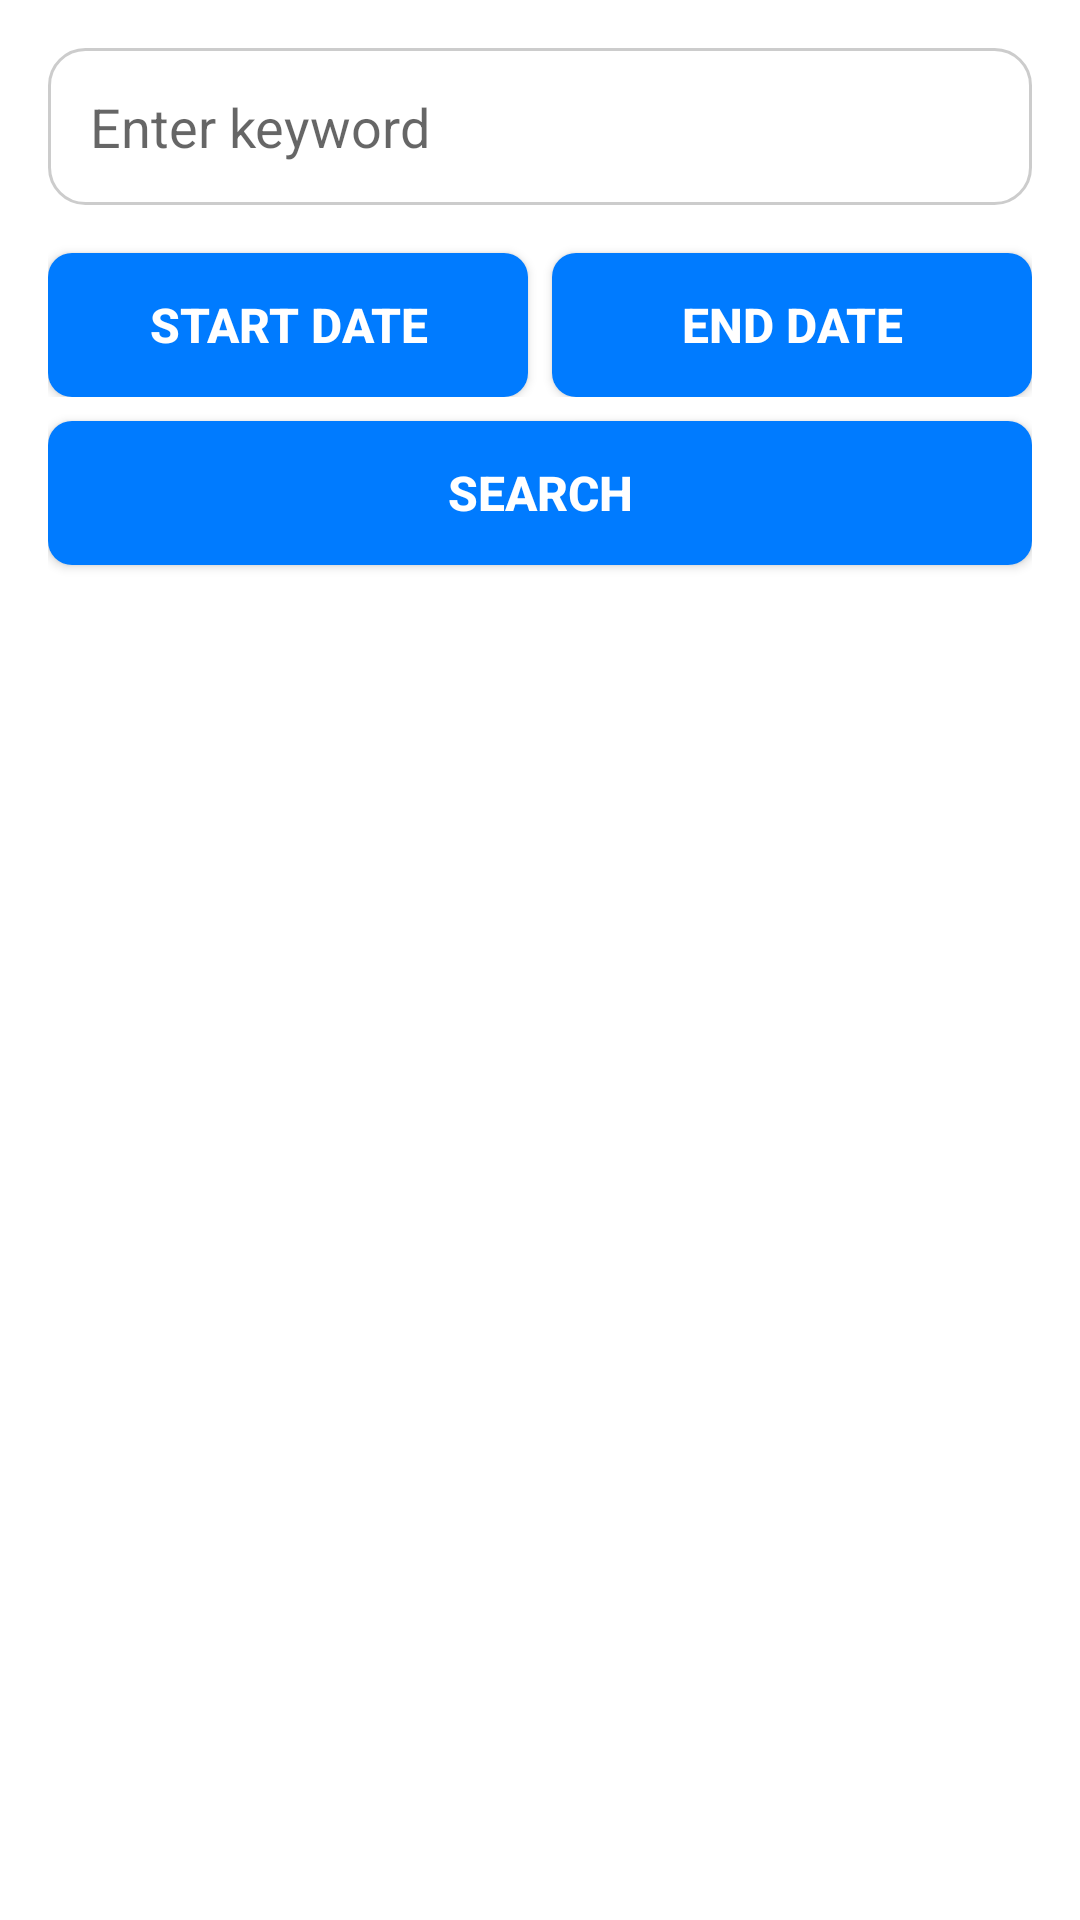

Reconstruct the res/layout file that produces this screen, plus the resources it refers to.
<!-- AndroidManifest.xml: application theme Theme.FinalProject -->
<!-- res/layout/fragment_search.xml -->
<?xml version="1.0" encoding="utf-8"?>
<LinearLayout xmlns:android="http://schemas.android.com/apk/res/android"
    xmlns:app="http://schemas.android.com/apk/res-auto"
    android:layout_width="match_parent"
    android:layout_height="match_parent"
    android:orientation="vertical"
    android:padding="16dp">

    <EditText
        android:id="@+id/et_search_keyword"
        style="@style/SearchInputStyle" />

    <LinearLayout
        android:layout_width="match_parent"
        android:layout_height="wrap_content"
        android:layout_marginTop="8dp"
        android:orientation="horizontal">

        <Button
            android:id="@+id/btn_start_date"
            style="@style/SearchButtonStyle"
            android:text="Start Date" />

        <Button
            android:id="@+id/btn_end_date"
            style="@style/SearchButtonStyle"
            android:layout_marginStart="8dp"
            android:text="End Date" />
    </LinearLayout>

    <Button
        android:id="@+id/btn_search"
        style="@style/SearchFullButtonStyle"
        android:text="Search" />

    <TextView
        android:id="@+id/text_empty_state"
        style="@style/SearchEmptyStateStyle"
        android:text="No tasks found." />

    <androidx.recyclerview.widget.RecyclerView
        android:id="@+id/recycler_search_results"
        style="@style/SearchRecyclerViewStyle"
        app:layoutManager="androidx.recyclerview.widget.LinearLayoutManager" />
</LinearLayout>
<!-- resources referenced by this layout -->
<resources>
  <style name="SearchButtonStyle">
          <item name="android:layout_width">0dp</item>
          <item name="android:layout_height">wrap_content</item>
          <item name="android:layout_marginTop">8dp</item>
          <item name="android:layout_weight">1</item>
          <item name="android:background">@drawable/button_primary</item>
          <item name="android:textColor">#FFFFFF</item> 
          <item name="android:textSize">16sp</item>
          <item name="android:textStyle">bold</item>
      </style>
  <style name="SearchEmptyStateStyle">
          <item name="android:layout_width">wrap_content</item>
          <item name="android:layout_height">wrap_content</item>
          <item name="android:layout_gravity">center</item>
          <item name="android:padding">16dp</item>
          <item name="android:textColor">#757575</item> 
          <item name="android:textSize">16sp</item>
          <item name="android:visibility">gone</item>
      </style>
  <style name="SearchFullButtonStyle">
          <item name="android:layout_width">match_parent</item>
          <item name="android:layout_height">wrap_content</item>
          <item name="android:layout_marginTop">8dp</item>
          <item name="android:background">@drawable/button_primary</item>
          <item name="android:textColor">#FFFFFF</item> 
          <item name="android:textSize">16sp</item>
          <item name="android:textStyle">bold</item>
      </style>
  <style name="SearchInputStyle">
          <item name="android:layout_width">match_parent</item>
          <item name="android:layout_height">wrap_content</item>
          <item name="android:background">@drawable/rounded_input</item>
          <item name="android:hint">Enter keyword</item>
          <item name="android:padding">14dp</item>
          <item name="android:textColor">#212121</item> 
      </style>
  <style name="SearchRecyclerViewStyle">
          <item name="android:layout_width">match_parent</item>
          <item name="android:layout_height">0dp</item>
          <item name="android:layout_weight">1</item>
          <item name="android:padding">8dp</item>
      </style>
  <style name="Theme.FinalProject" parent="Theme.MaterialComponents.DayNight.DarkActionBar">
          
          <item name="windowActionBar">false</item>
          <item name="windowNoTitle">true</item>
  
          
          <item name="colorPrimary">#6200EE</item> 
          <item name="colorPrimaryVariant">#3700B3</item> 
          <item name="colorOnPrimary">#FFFFFF</item> 
  
          
          <item name="colorSecondary">#03DAC6</item> 
          <item name="colorSecondaryVariant">#018786</item> 
          <item name="colorOnSecondary">#000000</item> 
  
          
          <item name="android:statusBarColor">#3700B3</item> 
      </style>
  <!-- drawable button_primary (drawable) -->
  <?xml version="1.0" encoding="utf-8"?>
  <selector xmlns:android="http://schemas.android.com/apk/res/android">
      <item android:state_pressed="true">
          <shape>
              <solid android:color="#0056B3" /> 
              <corners android:radius="8dp" />
          </shape>
      </item>
      <item>
          <shape>
              <solid android:color="#007BFF" /> 
              <corners android:radius="8dp" />
          </shape>
      </item>
  </selector>
  <!-- drawable rounded_input (drawable) -->
  <?xml version="1.0" encoding="utf-8"?>
  <shape xmlns:android="http://schemas.android.com/apk/res/android">
      <solid android:color="#FFFFFF" /> 
      <corners android:radius="12dp" /> 
      <stroke
          android:width="1dp"
          android:color="#CCCCCC" /> 
  </shape>
</resources>
